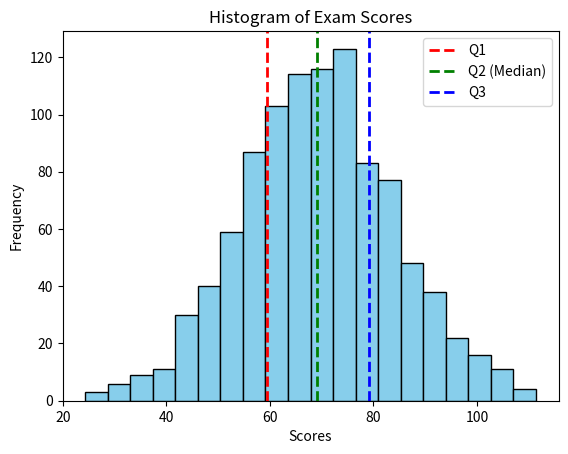

Source code (Python):
import numpy as np
import matplotlib.pyplot as plt
np.random.seed(0)
exam_scores = np.random.normal(70, 15, 1000)
plt.hist(exam_scores, bins=20, color='skyblue', edgecolor='black')
plt.title('Histogram of Exam Scores')
plt.xlabel('Scores')
plt.ylabel('Frequency')
q1 = np.percentile(exam_scores, 25)
median = np.percentile(exam_scores, 50)
q3 = np.percentile(exam_scores, 75)
plt.axvline(q1, color='r', linestyle='dashed', linewidth=2, label='Q1')
plt.axvline(median, color='g', linestyle='dashed', linewidth=2, label='Q2 (Median)')
plt.axvline(q3, color='b', linestyle='dashed', linewidth=2, label='Q3')
plt.legend()
plt.show()